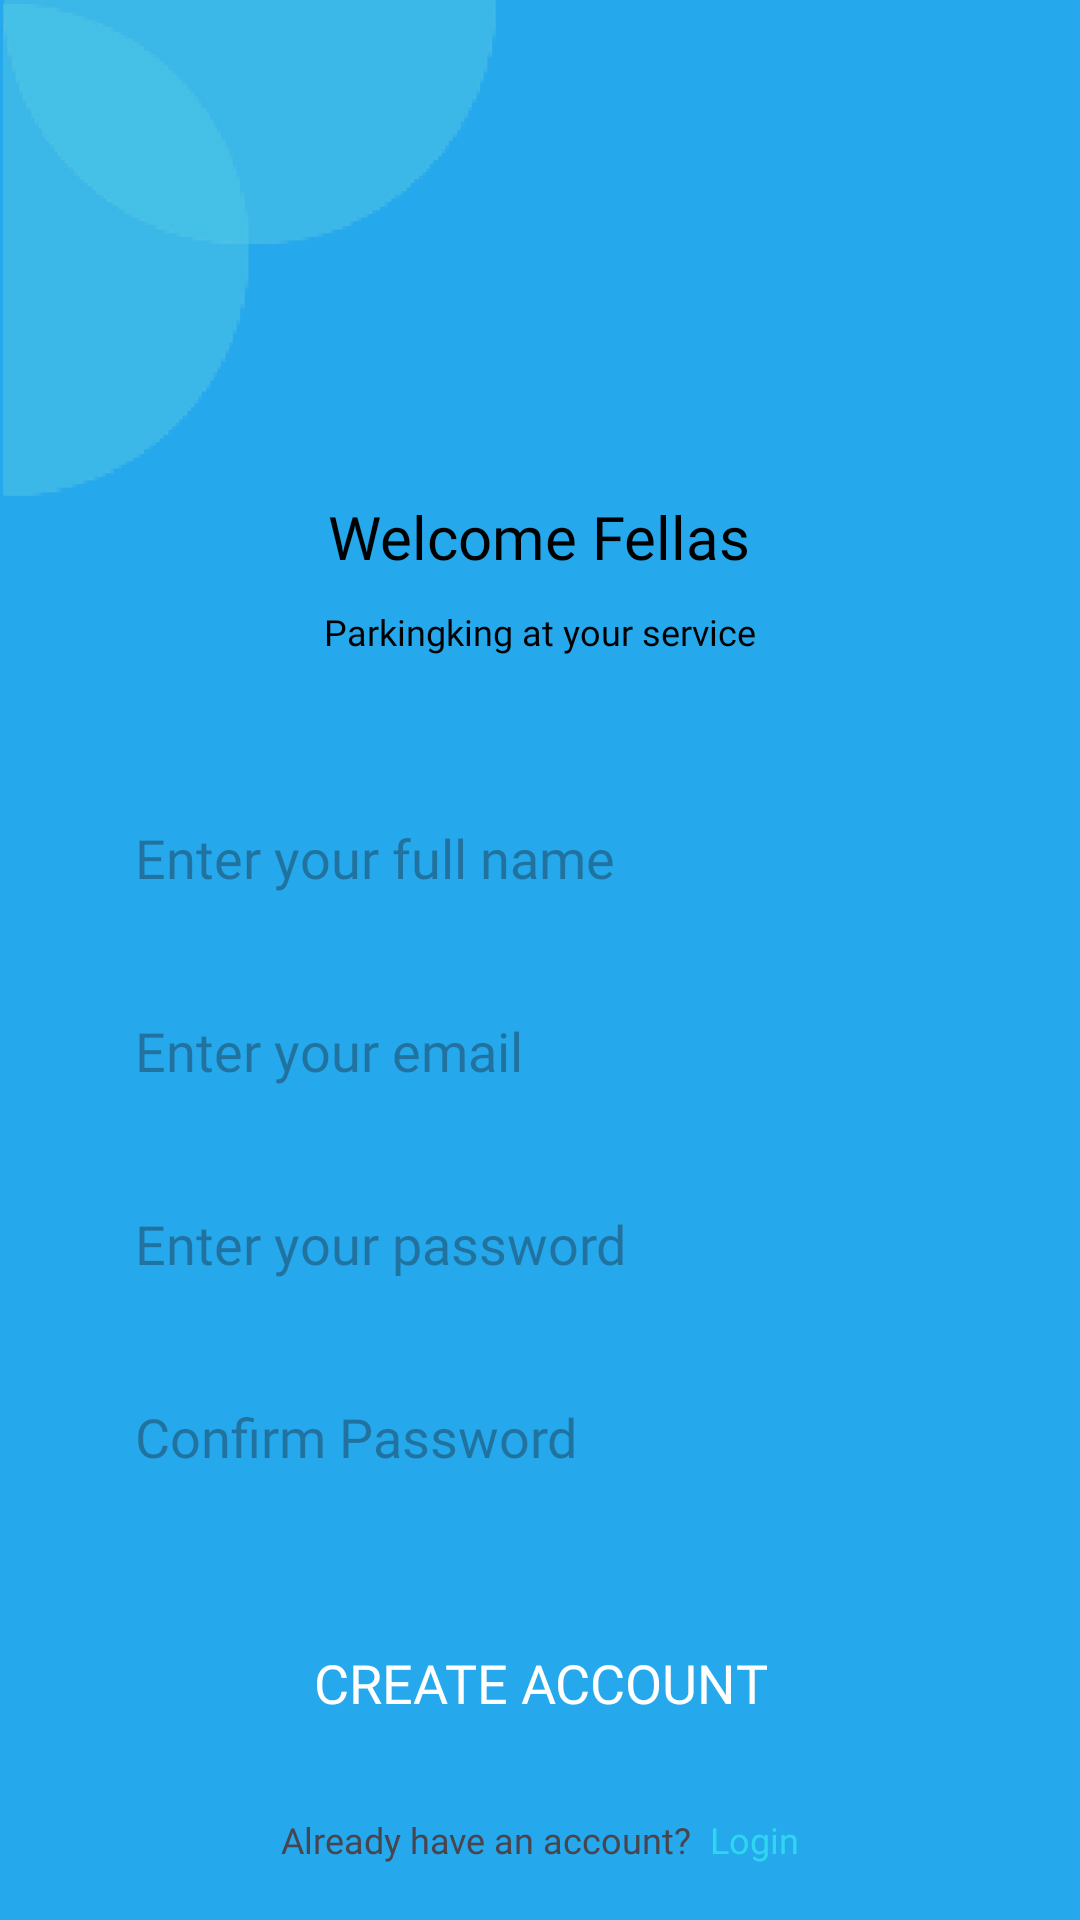

Here is an Android app screen rendered from its layout file. Give the layout XML and the strings, colors and styles it references.
<!-- AndroidManifest.xml: application theme Theme.ProjectIOT -->
<!-- res/layout/activity_register.xml -->
<?xml version="1.0" encoding="utf-8"?>
<RelativeLayout xmlns:android="http://schemas.android.com/apk/res/android"
    xmlns:app="http://schemas.android.com/apk/res-auto"
    xmlns:tools="http://schemas.android.com/tools"
    android:layout_width="match_parent"
    android:layout_height="match_parent"
    tools:context=".RegisterActivity"
    android:background="@color/blue">

    <ImageView
        android:id="@+id/R_img_1"
        android:layout_width="187dp"
        android:layout_height="166dp"
        android:layout_alignParentLeft="true"
        android:layout_alignParentTop="true"
        android:layout_marginLeft="-10dp"
        android:layout_marginTop="-1dp"
        android:src="@drawable/gambar1"/>

    <ImageView
        android:layout_width="wrap_content"
        android:layout_height="wrap_content"
        android:src="@drawable/baseline_arrow_back_24"
        android:layout_marginLeft="16dp"
        android:layout_marginTop="16dp"
        android:id="@+id/R_img_2"/>

    <TextView
        android:layout_width="wrap_content"
        android:layout_height="wrap_content"
        android:layout_below="@id/R_img_1"
        android:text="Welcome Fellas"
        android:layout_centerHorizontal="true"
        android:fontFamily="@font/poppinssemibold"
        android:textSize="20sp"
        android:textColor="@color/black"
        android:id="@+id/R_txt_1"/>

    <TextView
        android:layout_width="wrap_content"
        android:layout_height="wrap_content"
        android:layout_below="@id/R_txt_1"
        android:text="Parkingking at your service"
        android:layout_centerHorizontal="true"
        android:fontFamily="@font/poppinsregular"
        android:textSize="12sp"
        android:textColor="@color/black"
        android:layout_marginTop="10dp"
        android:id="@+id/R_txt_2"/>

    <LinearLayout
        android:layout_width="match_parent"
        android:layout_height="wrap_content"
        android:orientation="vertical"
        android:layout_below="@id/R_txt_2"
        android:padding="30dp"
        android:id="@+id/ly_1">

        <EditText
            android:id="@+id/edt_fullname"
            android:layout_width="match_parent"
            android:layout_height="wrap_content"
            android:layout_marginTop="10dp"
            android:background="@drawable/button_shape"
            android:backgroundTint="@color/white"
            android:fontFamily="@font/poppinsregular"
            android:hint="Enter your full name"
            android:padding="15dp"
            android:singleLine="true"/>

        <EditText
            android:id="@+id/edt_email"
            android:layout_width="match_parent"
            android:layout_height="wrap_content"
            android:layout_marginTop="10dp"
            android:background="@drawable/button_shape"
            android:backgroundTint="@color/white"
            android:fontFamily="@font/poppinsregular"
            android:hint="Enter your email"
            android:padding="15dp"
            android:singleLine="true"
            android:inputType="textEmailAddress"/>

        <EditText
            android:id="@+id/edt_password"
            android:layout_width="match_parent"
            android:layout_height="wrap_content"
            android:layout_marginTop="10dp"
            android:background="@drawable/button_shape"
            android:backgroundTint="@color/white"
            android:fontFamily="@font/poppinsregular"
            android:hint="Enter your password"
            android:padding="15dp"
            android:singleLine="true"
            android:inputType="textPassword"/>

        <EditText
            android:id="@+id/edt_conf_password"
            android:layout_width="match_parent"
            android:layout_height="wrap_content"
            android:layout_marginTop="10dp"
            android:background="@drawable/button_shape"
            android:backgroundTint="@color/white"
            android:fontFamily="@font/poppinsregular"
            android:hint="Confirm Password"
            android:padding="15dp"
            android:singleLine="true"
            android:inputType="textPassword"/>

    </LinearLayout>

    <androidx.appcompat.widget.AppCompatButton
        android:id="@+id/R_btn_1"
        android:layout_width="wrap_content"
        android:layout_height="wrap_content"
        android:layout_below="@id/ly_1"
        android:layout_centerHorizontal="true"
        android:layout_marginTop="1dp"
        android:width="300dp"
        android:background="@drawable/button_shape"
        android:fontFamily="@font/poppinsbold"
        android:text="Create Account"
        android:textColor="@color/white"
        android:textSize="18sp" />

    <LinearLayout
        android:layout_width="match_parent"
        android:layout_height="wrap_content"
        android:orientation="horizontal"
        android:layout_below="@id/R_btn_1"
        android:gravity="center"
        android:layout_marginTop="20dp">

        <TextView
            android:layout_width="wrap_content"
            android:layout_height="wrap_content"
            android:text="Already have an account?"
            android:fontFamily="@font/poppinsregular"
            android:textSize="12sp"/>

        <TextView
            android:layout_width="wrap_content"
            android:layout_height="wrap_content"
            android:text="  Login"
            android:fontFamily="@font/poppinssemibold"
            android:textSize="12sp"
            android:id="@+id/txt_login"
            android:textColor="@color/secondaryColor"/>

    </LinearLayout>

</RelativeLayout>
<!-- resources referenced by this layout -->
<resources>
  <color name="black">#FF000000</color>
  <color name="blue">#25A8EC</color>
  <color name="secondaryColor">#2FD6F0</color>
  <color name="white">#FFFFFFFF</color>
  <!-- drawable gambar1: png bitmap (drawable, 5979 bytes) -->
  <style name="Theme.ProjectIOT" parent="Base.Theme.ProjectIOT" />
  <style name="Base.Theme.ProjectIOT" parent="Theme.Material3.DayNight.NoActionBar">
          
          
      </style>
</resources>
